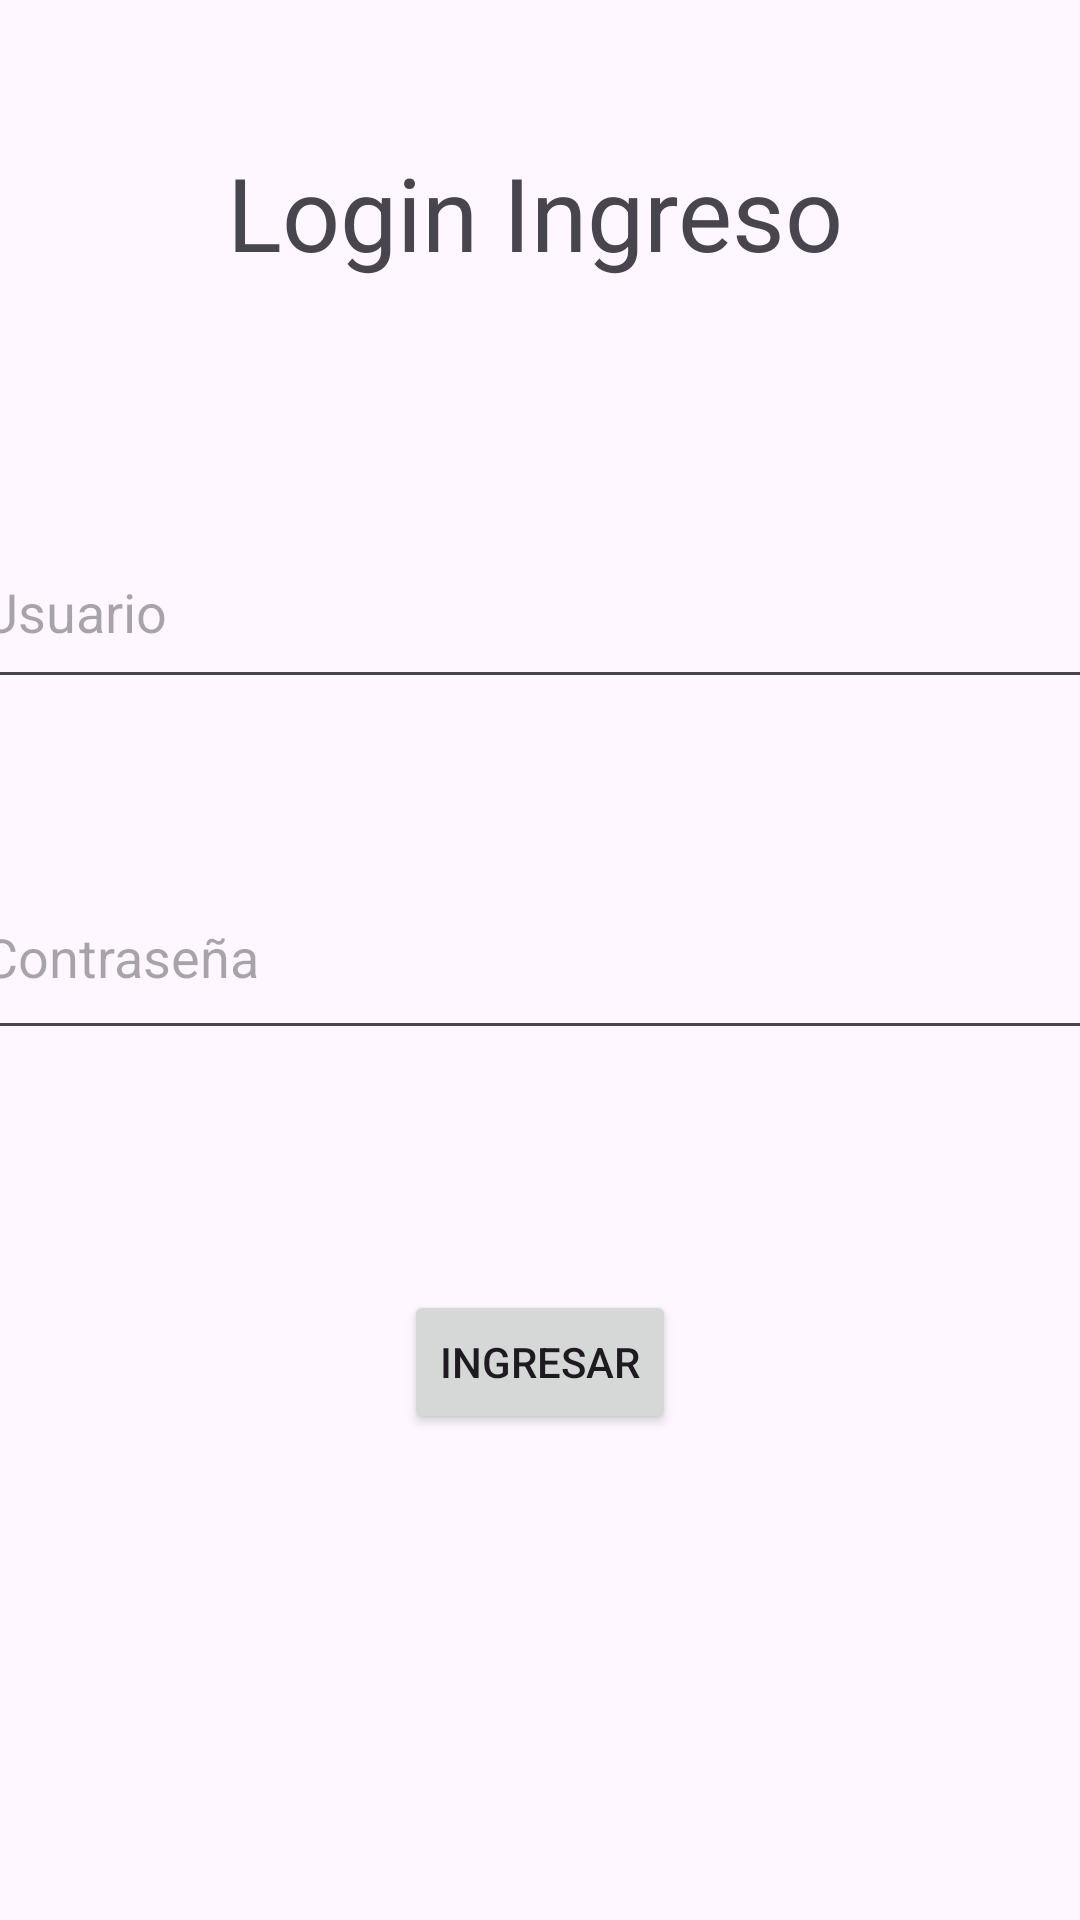

Layout XML and referenced resources for this Android screen:
<!-- AndroidManifest.xml: application theme Theme.LoginAlpha -->
<!-- res/layout/activity_main.xml -->
<?xml version="1.0" encoding="utf-8"?>
<androidx.constraintlayout.widget.ConstraintLayout xmlns:android="http://schemas.android.com/apk/res/android"
    xmlns:app="http://schemas.android.com/apk/res-auto"
    xmlns:tools="http://schemas.android.com/tools"
    android:layout_width="match_parent"
    android:layout_height="match_parent"
    tools:context=".MainActivity">

    <EditText
        android:id="@+id/textName"
        android:layout_width="380dp"
        android:layout_height="61dp"
        android:layout_marginStart="16dp"
        android:layout_marginTop="76dp"
        android:layout_marginEnd="16dp"
        android:ems="10"
        android:hint="Usuario"
        android:inputType="text"
        app:layout_constraintEnd_toEndOf="parent"
        app:layout_constraintStart_toStartOf="parent"
        app:layout_constraintTop_toBottomOf="@+id/textView" />

    <EditText
        android:id="@+id/textPass"
        android:layout_width="380dp"
        android:layout_height="65dp"
        android:layout_marginStart="16dp"
        android:layout_marginTop="52dp"
        android:layout_marginEnd="16dp"
        android:ems="10"
        android:hint="Contraseña"
        android:inputType="textPassword"
        app:layout_constraintEnd_toEndOf="parent"
        app:layout_constraintStart_toStartOf="parent"
        app:layout_constraintTop_toBottomOf="@+id/textName" />

    <Button
        android:id="@+id/btnIngreso"
        android:layout_width="wrap_content"
        android:layout_height="wrap_content"
        android:layout_marginTop="80dp"
        android:text="Ingresar"
        app:layout_constraintEnd_toEndOf="parent"
        app:layout_constraintStart_toStartOf="parent"
        app:layout_constraintTop_toBottomOf="@+id/textPass" />

    <TextView
        android:id="@+id/textView"
        android:layout_width="209dp"
        android:layout_height="48dp"
        android:layout_marginTop="48dp"
        android:text="Login Ingreso"
        android:textSize="34sp"
        app:layout_constraintEnd_toEndOf="parent"
        app:layout_constraintStart_toStartOf="parent"
        app:layout_constraintTop_toTopOf="parent" />
</androidx.constraintlayout.widget.ConstraintLayout>
<!-- resources referenced by this layout -->
<resources>
  <style name="Theme.LoginAlpha" parent="Base.Theme.LoginAlpha" />
  <style name="Base.Theme.LoginAlpha" parent="Theme.Material3.DayNight.NoActionBar">
          
          
      </style>
</resources>
